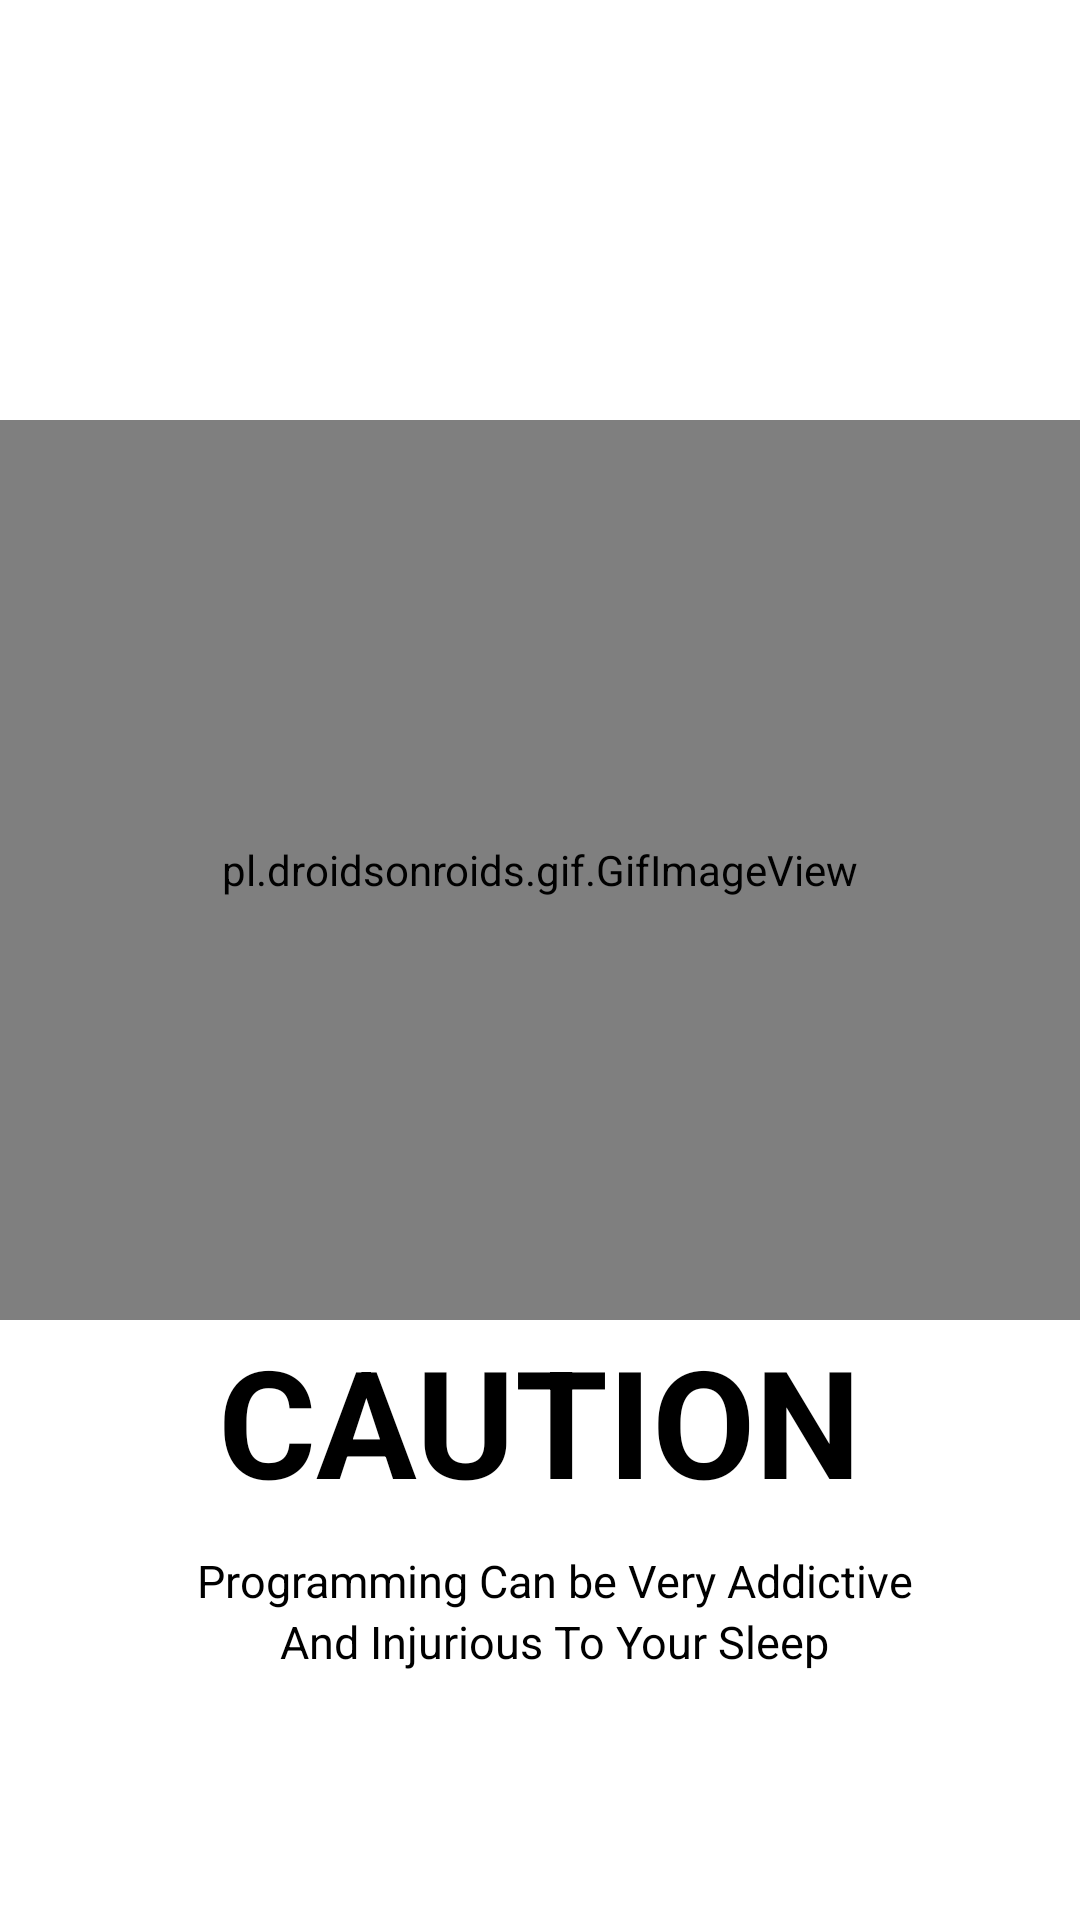

Reconstruct the res/layout file that produces this screen, plus the resources it refers to.
<!-- AndroidManifest.xml: application theme AppTheme -->
<!-- res/layout/cgif.xml -->
<?xml version="1.0" encoding="utf-8"?>
<LinearLayout xmlns:android="http://schemas.android.com/apk/res/android"
    xmlns:app="http://schemas.android.com/apk/res-auto"
    xmlns:tools="http://schemas.android.com/tools"
    android:orientation="vertical" android:layout_width="match_parent"
    android:layout_height="match_parent"
    android:layout_gravity="center"
    android:background="#ffffff"
    tools:context=".cfirstPage">
    <pl.droidsonroids.gif.GifImageView

        android:id="@+id/gifImageView"
        android:layout_marginTop="140dp"
        android:layout_gravity="center"
        android:layout_height="300dp"
        android:layout_width="match_parent"
        android:src="@drawable/cgif"

         />
    <TextView
        android:layout_width="wrap_content"
        android:layout_height="wrap_content"
        android:textStyle="bold"
        android:text="CAUTION"
        android:layout_gravity="center"
        android:textSize="50dp"
        android:textColor="#000000"
        ></TextView>
    <TextView
        android:layout_marginTop="10dp"
        android:layout_marginLeft="5dp"
        android:layout_width="wrap_content"
        android:layout_height="wrap_content"
        android:text="Programming Can be Very Addictive"
        android:layout_gravity="center"
        android:textSize="15dp"
        android:textColor="#000000"
        ></TextView>
    <TextView
        android:layout_marginLeft="5dp"
        android:layout_width="wrap_content"
        android:layout_height="wrap_content"
        android:text="And Injurious To Your Sleep"
        android:layout_gravity="center"
        android:textSize="15dp"
        android:textColor="#000000"
        ></TextView>
</LinearLayout>
<!-- resources referenced by this layout -->
<resources>
  <style name="AppTheme" parent="Theme.AppCompat.Light.NoActionBar">
          
          <item name="colorPrimary">@color/colorPrimary</item>
          <item name="colorPrimaryDark">@color/colorPrimaryDark</item>
          <item name="colorAccent">@color/colorAccent</item>
      </style>
  <color name="colorPrimary">#008577</color>
  <color name="colorPrimaryDark">#233ED8</color>
  <color name="colorAccent">#D81B60</color>
</resources>
